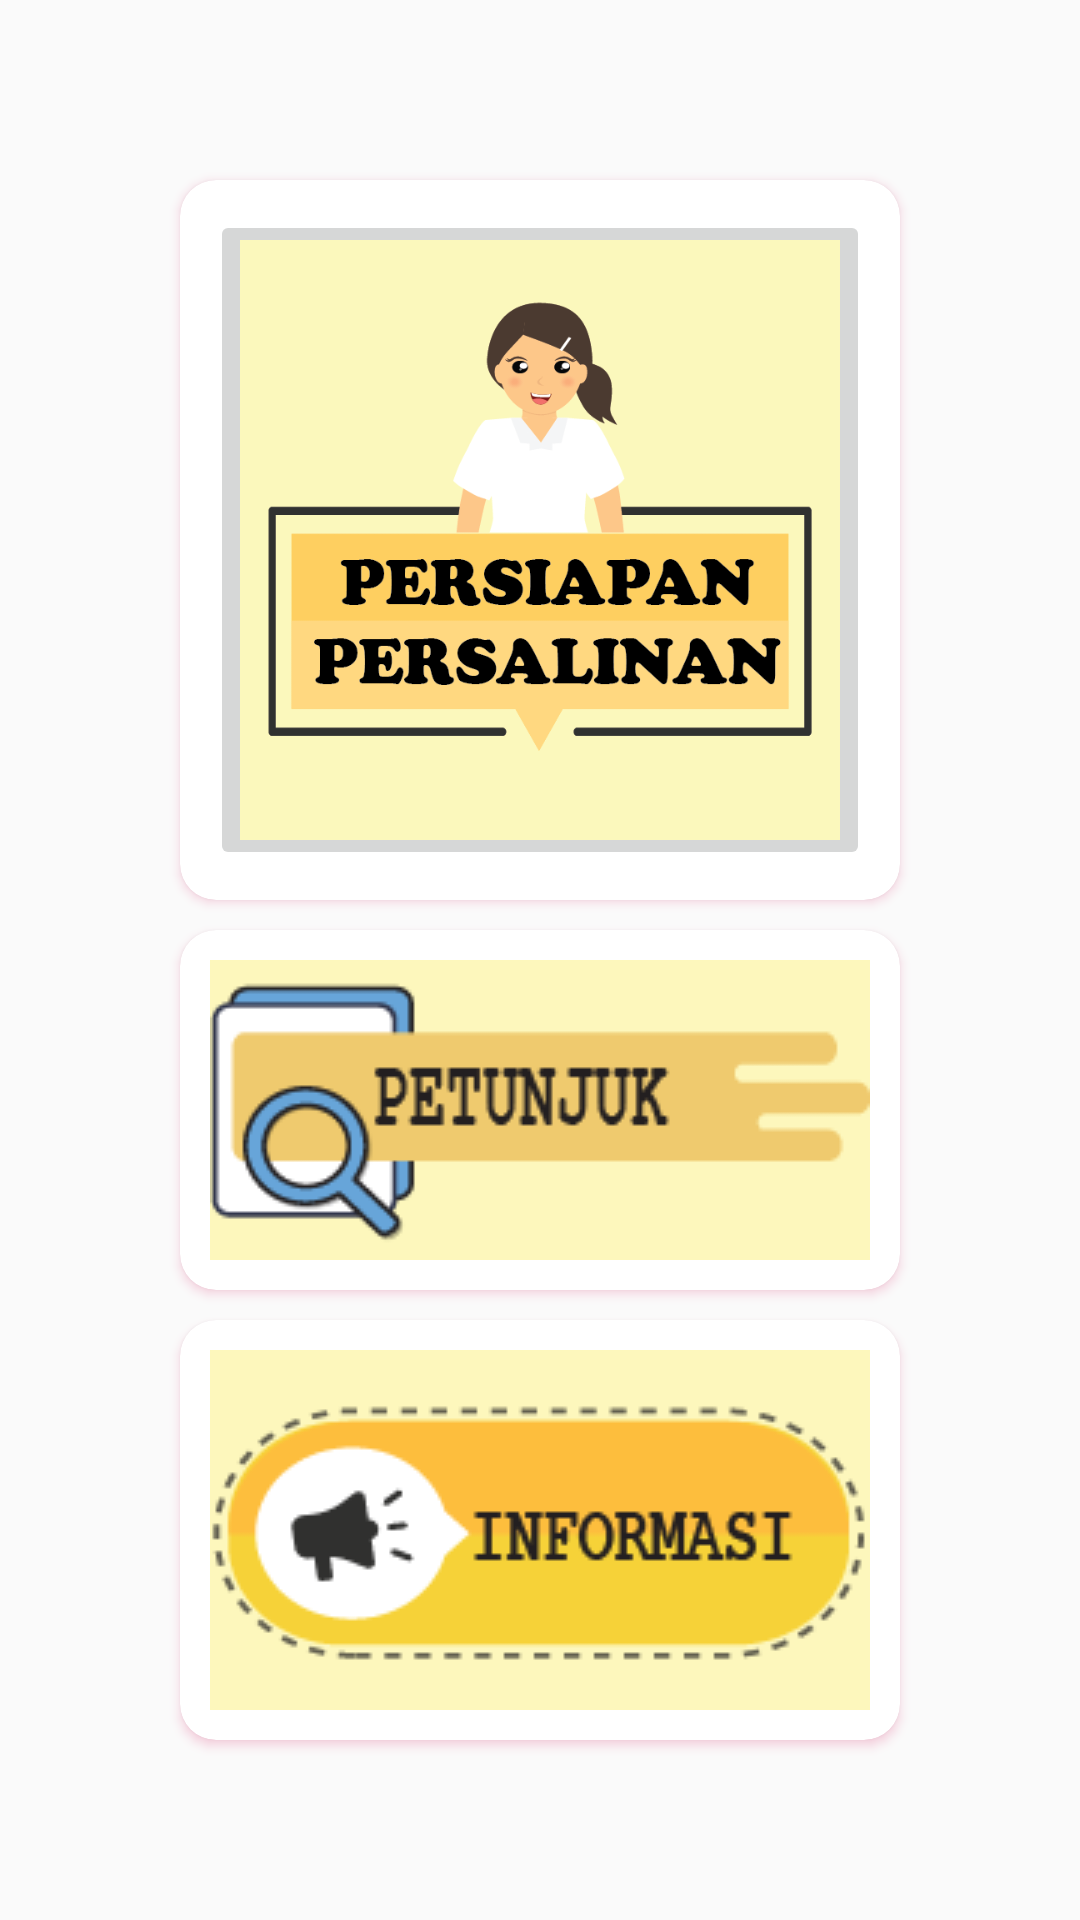

This screen was rendered from an Android layout file. Write that file and the resources it references.
<!-- AndroidManifest.xml: activity theme Theme.AppCompat.Light.NoActionBar -->
<!-- res/layout/activity_main.xml -->
<?xml version="1.0" encoding="utf-8"?>
<LinearLayout
    xmlns:android="http://schemas.android.com/apk/res/android"
    xmlns:app="http://schemas.android.com/apk/res-auto"
    xmlns:tools="http://schemas.android.com/tools"
    android:layout_width="match_parent"
    android:layout_height="match_parent"
    android:layout_centerInParent="true"
    android:gravity="center"
    tools:context=".MainActivity"
    android:orientation="vertical"
    >
    <androidx.cardview.widget.CardView
        android:id="@+id/cv_menu"
        android:layout_width="240dp"
        android:layout_height="240dp"
        xmlns:app="http://schemas.android.com/apk/res-auto"
        xmlns:android="http://schemas.android.com/apk/res/android"
        android:elevation="10dp"
        app:cardCornerRadius="12dp"
        android:outlineSpotShadowColor="@color/colorAccent"
        >
    <ImageButton
        android:id="@+id/bt_list"
        android:layout_width="220dp"
        android:layout_height="220dp"
        android:src="@drawable/list"
        android:layout_gravity="center"
        android:textAllCaps="false"
        android:scaleType="centerCrop"
        />
    </androidx.cardview.widget.CardView>

    <androidx.cardview.widget.CardView
        android:id="@+id/cv_listrm"
        android:layout_width="240dp"
        android:layout_height="120dp"
        xmlns:app="http://schemas.android.com/apk/res-auto"
        xmlns:android="http://schemas.android.com/apk/res/android"
        android:elevation="10dp"
        app:cardCornerRadius="12dp"
        android:layout_marginTop="10dp"
        android:outlineSpotShadowColor="@color/colorAccent"
        >
        <ImageButton
            android:id="@+id/bt_pet"
            android:layout_width="220dp"
            android:layout_height="100dp"
            android:src="@drawable/petunjuk"
            android:layout_gravity="center"
            android:textAllCaps="false"/>
    </androidx.cardview.widget.CardView>

    <androidx.cardview.widget.CardView
        android:id="@+id/cv_listinfo"
        android:layout_width="240dp"
        android:layout_height="140dp"
        xmlns:app="http://schemas.android.com/apk/res-auto"
        xmlns:android="http://schemas.android.com/apk/res/android"
        android:elevation="10dp"
        app:cardCornerRadius="12dp"
        android:layout_marginTop="10dp"
        android:outlineSpotShadowColor="@color/colorAccent"
        >
        <ImageButton
            android:id="@+id/bt_inf"
            android:layout_width="220dp"
            android:layout_height="120dp"
            android:src="@drawable/informasi"
            android:layout_gravity="center"
            android:textAllCaps="false"/>
    </androidx.cardview.widget.CardView>




</LinearLayout>
<!-- resources referenced by this layout -->
<resources>
  <color name="colorAccent">#D81B60</color>
  <!-- drawable informasi: png bitmap (drawable, 3153 bytes) -->
  <!-- drawable list: png bitmap (drawable, 13497 bytes) -->
  <!-- drawable petunjuk: png bitmap (drawable, 2734 bytes) -->
</resources>
